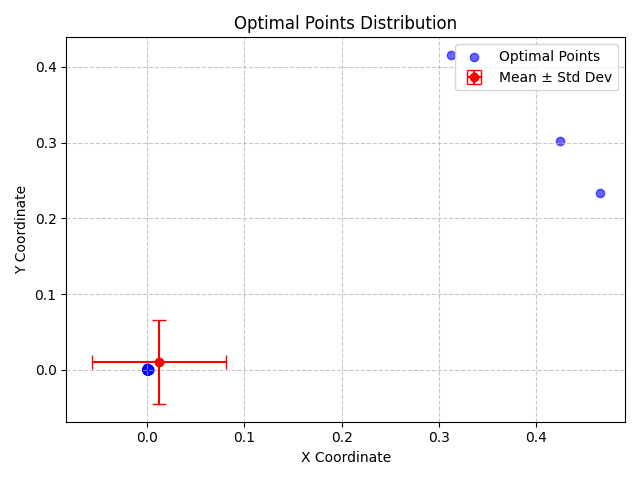

Data behind this chart, as committed beside it:
X, Y, X_Std, Y_Std
0.002022, 0.0003499, 0.06914, 0.05554
0.001145, 0.0001803, 0.06914, 0.05554
0.000687, 9.101329233507371e-05, 0.06914, 0.05554
0.0003947, 0.0008018, 0.06914, 0.05554
0.000864, 0.0003029, 0.06914, 0.05554
0.001006, 0.001548, 0.06914, 0.05554
2.5936406441107174e-05, 0.0003863, 0.06914, 0.05554
0.465, 0.2333, 0.06914, 0.05554
0.000151, 0.0001227, 0.06914, 0.05554
0.001754, 4.94814608297256e-05, 0.06914, 0.05554
5.4485088516575964e-05, 0.001278, 0.06914, 0.05554
0.001607, 0.0002573, 0.06914, 0.05554
0.001207, 0.0001337, 0.06914, 0.05554
0.0004348, 0.001132, 0.06914, 0.05554
0.0002195, 0.0003537, 0.06914, 0.05554
0.001183, 0.0004518, 0.06914, 0.05554
0.0008804, 0.0006416, 0.06914, 0.05554
0.0003052, 0.0001782, 0.06914, 0.05554
0.0001869, 0.002429, 0.06914, 0.05554
0.001161, 8.924534394205708e-05, 0.06914, 0.05554
0.4239, 0.3016, 0.06914, 0.05554
2.799523911201085e-05, 7.471307218509526e-05, 0.06914, 0.05554
0.0006039, 0.0002797, 0.06914, 0.05554
3.161912793414601e-05, 0.0006837, 0.06914, 0.05554
0.0004455, 0.0002179, 0.06914, 0.05554
0.0001978, 7.168509277910573e-05, 0.06914, 0.05554
0.0002472, 0.0002447, 0.06914, 0.05554
1.8376186948110274e-05, 0.0001845, 0.06914, 0.05554
0.0001084, 0.0004653, 0.06914, 0.05554
0.3125, 0.4159, 0.06914, 0.05554
0.000284, 0.0001678, 0.06914, 0.05554
0.0002825, 1.054319189786046e-05, 0.06914, 0.05554
0.0003982, 0.0003991, 0.06914, 0.05554
0.0001731, 0.0009785, 0.06914, 0.05554
0.0008374, 0.001063, 0.06914, 0.05554
0.0004273, 0.0001932, 0.06914, 0.05554
4.618195167016559e-05, 9.169513232609727e-05, 0.06914, 0.05554
0.002096, 0.0004339, 0.06914, 0.05554
0.0002249, 0.0008324, 0.06914, 0.05554
0.0009419, 3.541413829522e-05, 0.06914, 0.05554
0.0002675, 0.001369, 0.06914, 0.05554
0.0001127, 0.002135, 0.06914, 0.05554
0.0007629, 0.0002098, 0.06914, 0.05554
0.0003584, 0.001652, 0.06914, 0.05554
0.0001337, 0.0002184, 0.06914, 0.05554
0.000205, 0.0002785, 0.06914, 0.05554
0.001226, 0.001219, 0.06914, 0.05554
0.0007029, 0.0003019, 0.06914, 0.05554
0.0005436, 0.0001961, 0.06914, 0.05554
0.0007148, 3.9359312236864064e-05, 0.06914, 0.05554
0.0005584, 0.0022, 0.06914, 0.05554
7.514929602492337e-06, 0.000282, 0.06914, 0.05554
0.0001457, 0.0002557, 0.06914, 0.05554
0.002204, 0.0001165, 0.06914, 0.05554
0.0001106, 0.0008201, 0.06914, 0.05554
0.0001833, 0.0001099, 0.06914, 0.05554
0.0001464, 0.0007821, 0.06914, 0.05554
0.0008158, 1.8876259146871632e-05, 0.06914, 0.05554
9.390294396061094e-06, 0.0003779, 0.06914, 0.05554
3.303451215697084e-05, 4.776823377972139e-05, 0.06914, 0.05554
... 40 more rows
